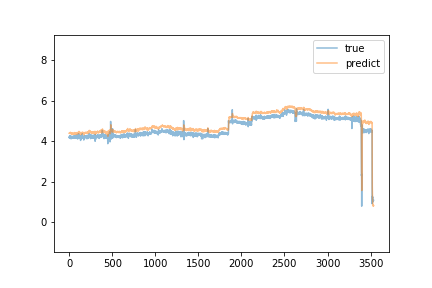

The file beside this chart, header and first rows:
predict, true
4.395, 4.2
4.406, 4.21
4.397, 4.24
4.407, 4.15
4.398, 4.18
4.391, 4.18
4.399, 4.24
4.401, 4.19
4.396, 4.23
4.413, 4.22
4.416, 4.25
4.429, 4.18
4.418, 4.27
4.441, 4.19
4.427, 4.22
4.427, 4.22
4.42, 4.22
4.421, 4.18
4.41, 4.23
4.412, 4.21
4.39, 4.13
4.368, 4.19
4.369, 4.2
4.383, 4.13
4.364, 4.23
4.369, 4.25
4.391, 4.23
4.4, 4.22
4.403, 4.22
4.392, 4.21
4.396, 4.19
4.396, 4.16
4.387, 4.23
4.382, 4.2
4.385, 4.21
4.379, 4.17
4.357, 4.22
4.372, 4.2
4.382, 4.24
4.403, 4.18
4.391, 4.19
4.377, 4.2
4.362, 4.2
4.371, 4.17
4.365, 4.2
4.365, 4.19
4.363, 4.24
4.383, 4.22
4.384, 4.16
4.374, 4.21
4.373, 4.22
4.376, 4.23
4.394, 4.22
4.396, 4.17
4.38, 4.21
4.381, 4.15
4.363, 4.25
4.382, 4.21
4.389, 4.19
4.382, 4.27
... 3,476 more rows
